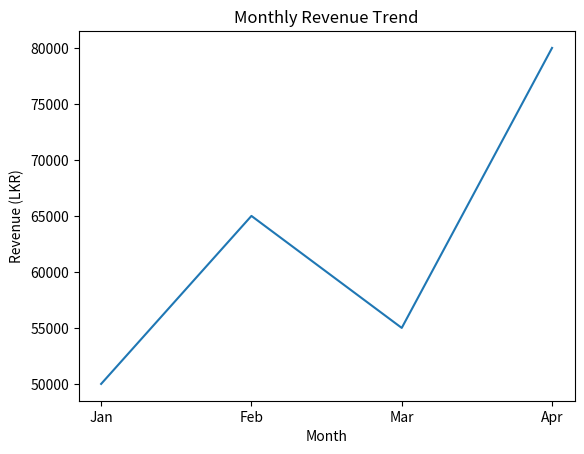

The matplotlib source for this figure:
import matplotlib.pyplot as plt

months = ["Jan","Feb","Mar","Apr"]
revenue = [50000, 65000, 55000, 80000]

plt.plot(months, revenue)
plt.title("Monthly Revenue Trend")
plt.xlabel("Month")
plt.ylabel("Revenue (LKR)")
plt.show()
